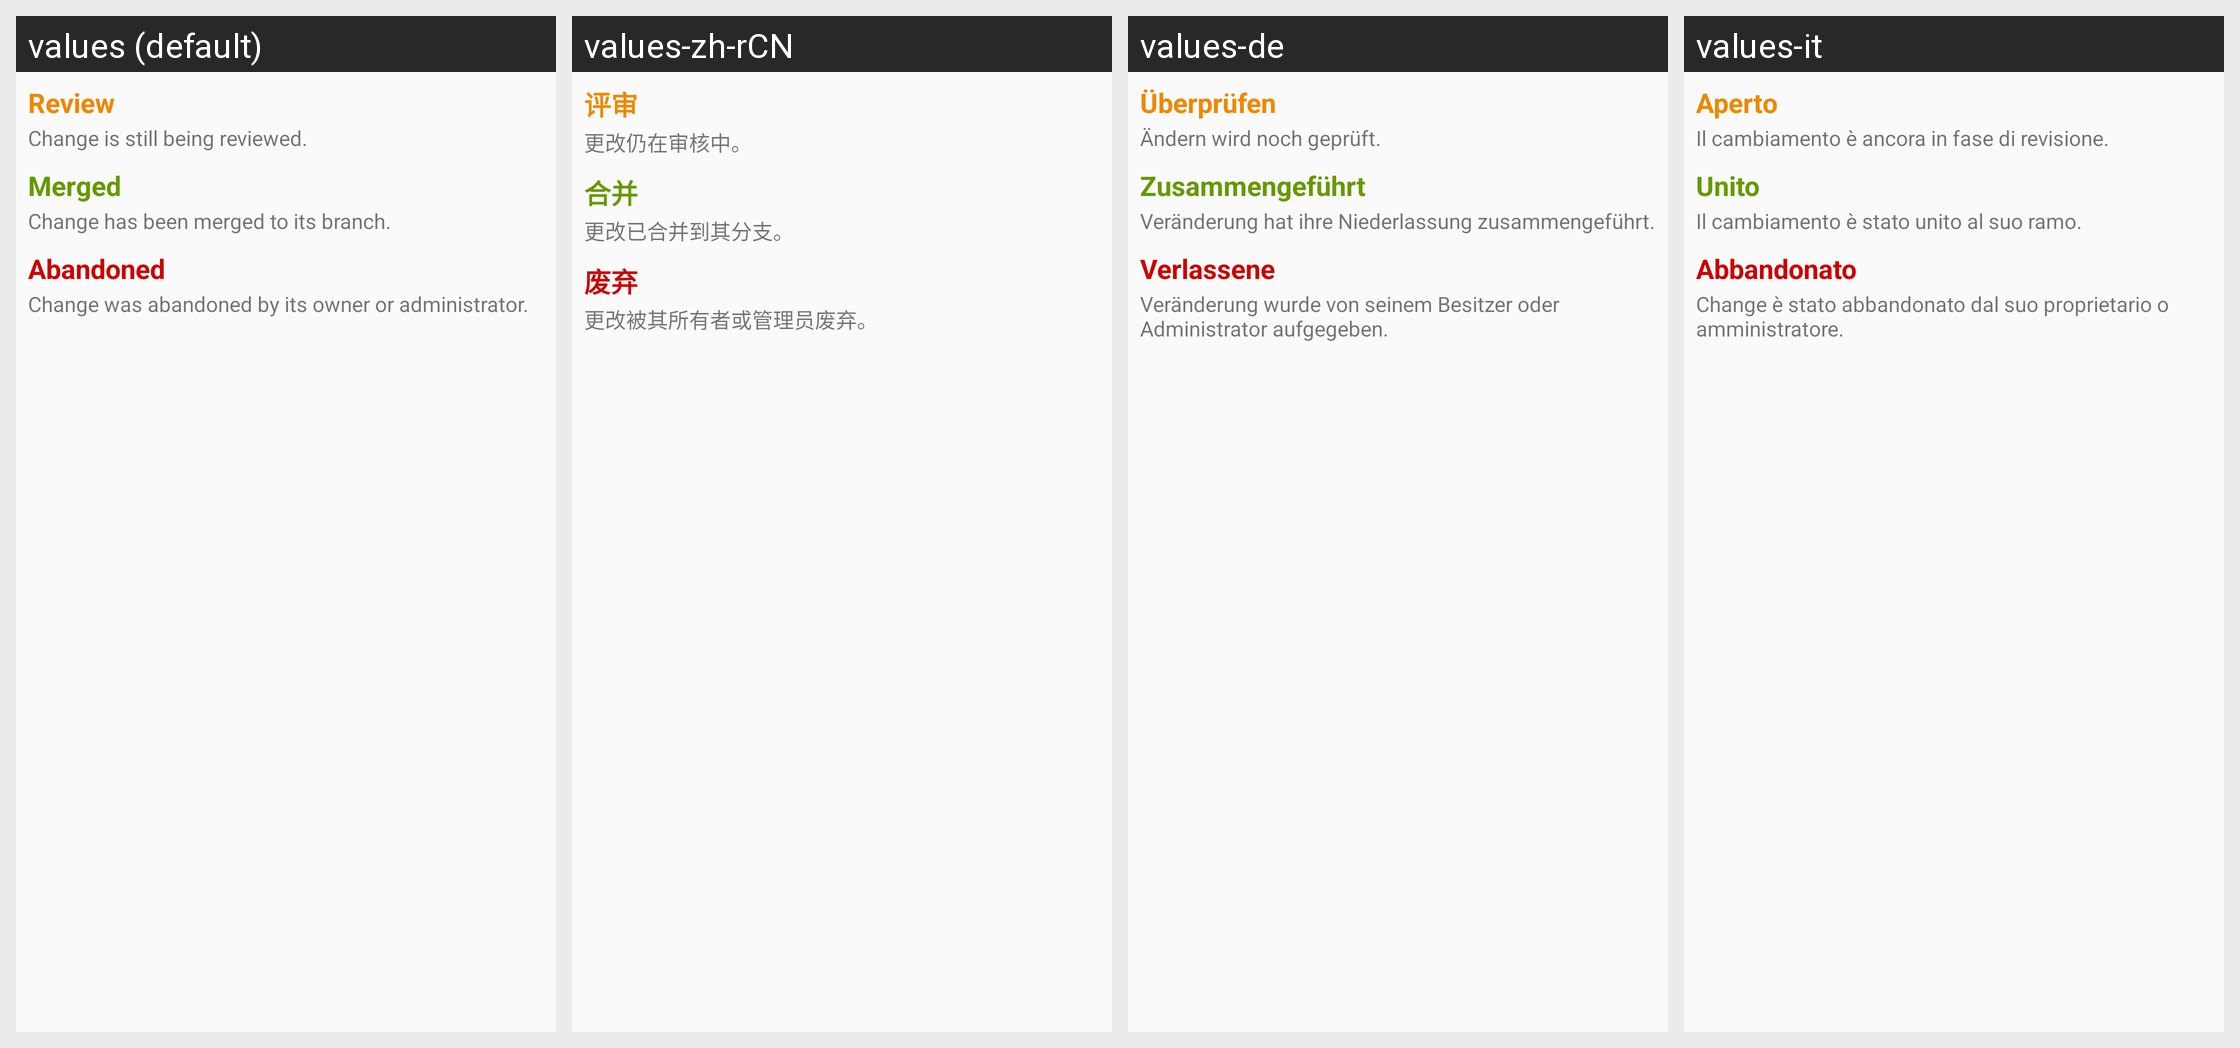

Locale-by-locale string values for the Android screen shown in this grid:
Android screen res/layout/dialog_help.xml rendered under 4 locales, left to right: values (default), values-zh-rCN, values-de, values-it. Device: Nexus 5 (rendered at 1080×1920; each locale shown at half size, 540×960, under a caption strip naming it); theme Theme.Light.
Other locales in the repository, not shown: values-ca, values-cs, values-hu, values-ja, values-ko, values-ru.
Strings drawn on this screen, with the default value and each locale's value (text and hints the layout hard-codes, and strings that could not be matched under every locale, appear in the picture but are not listed):

reviewable
  values: Review
  values-zh-rCN: 评审
  values-de: Überprüfen
  values-it: Aperto

status_explanation_new
  values: Change is still being reviewed.
  values-zh-rCN: 更改仍在审核中。
  values-de: Ändern wird noch geprüft.
  values-it: Il cambiamento è ancora in fase di revisione.

merged
  values: Merged
  values-zh-rCN: 合并
  values-de: Zusammengeführt
  values-it: Unito

status_explanation_merged
  values: Change has been merged to its branch.
  values-zh-rCN: 更改已合并到其分支。
  values-de: Veränderung hat ihre Niederlassung zusammengeführt.
  values-it: Il cambiamento è stato unito al suo ramo.

abandoned
  values: Abandoned
  values-zh-rCN: 废弃
  values-de: Verlassene
  values-it: Abbandonato

status_explanation_abandoned
  values: Change was abandoned by its owner or administrator.
  values-zh-rCN: 更改被其所有者或管理员废弃。
  values-de: Veränderung wurde von seinem Besitzer oder Administrator aufgegeben.
  values-it: Change è stato abbandonato dal suo proprietario o amministratore.
